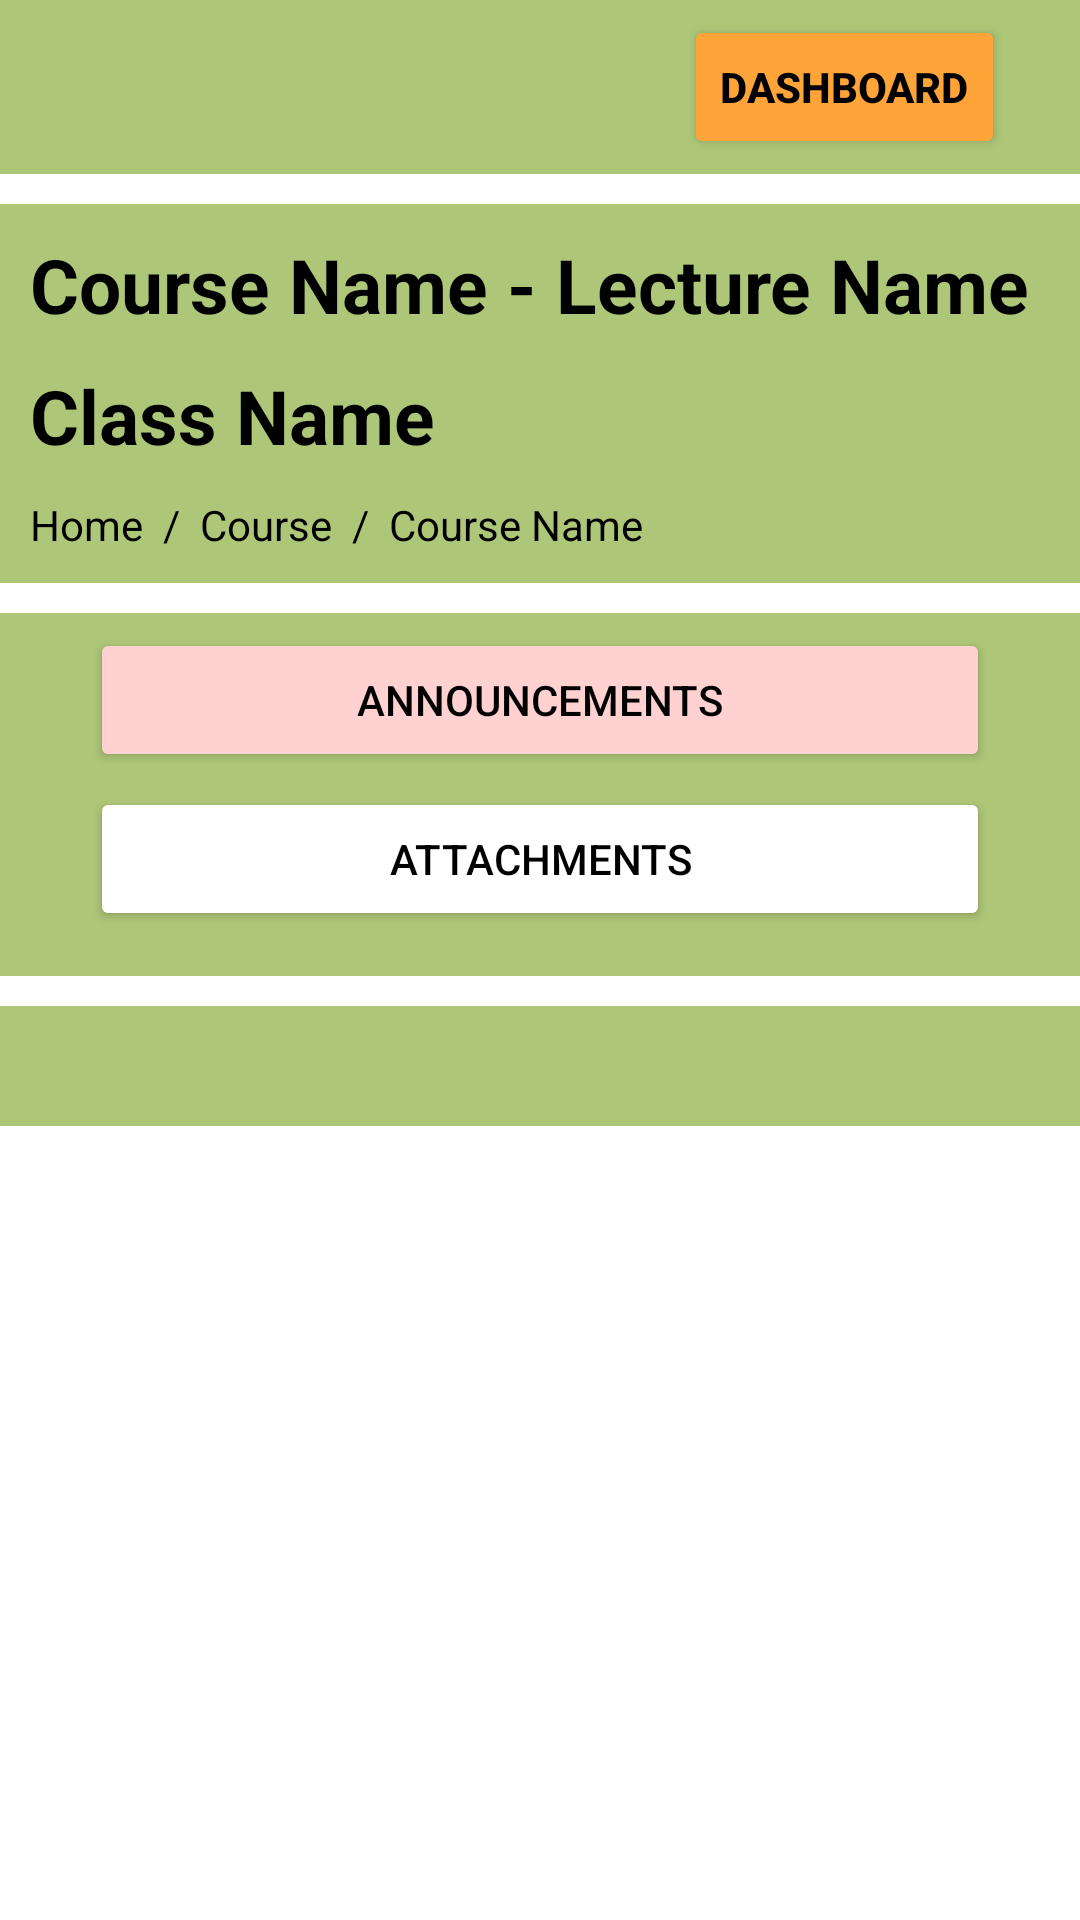

The Android layout XML behind this screen, and the referenced resources:
<!-- AndroidManifest.xml: application theme Theme.CMSMobile -->
<!-- res/layout/activity_view_class_detail.xml -->
<?xml version="1.0" encoding="utf-8"?>
<ScrollView xmlns:android="http://schemas.android.com/apk/res/android"
    android:layout_width="match_parent"
    android:layout_height="wrap_content">

    <LinearLayout xmlns:android="http://schemas.android.com/apk/res/android"
        xmlns:app="http://schemas.android.com/apk/res-auto"
        xmlns:tools="http://schemas.android.com/tools"
        android:layout_width="match_parent"
        android:layout_height="match_parent"
        android:background="@color/green_background"
        android:orientation="vertical"
        tools:context=".activity.ViewClassDetailActivity">

        <GridLayout
            android:layout_width="match_parent"
            android:layout_height="wrap_content">

            <Button
                android:layout_gravity="end|top"
                android:layout_marginTop="5dp"
                android:layout_marginRight="25dp"
                android:layout_marginBottom="5dp"
                android:backgroundTint="@color/orange"
                android:text="Dashboard"
                android:textColor="@color/black"
                android:textStyle="bold" />
        </GridLayout>

        <TextView
            android:layout_width="match_parent"
            android:layout_height="10dp"
            android:background="@color/white" />

        <TextView
            android:id="@+id/courseName"
            android:layout_width="match_parent"
            android:layout_height="wrap_content"
            android:layout_marginLeft="10dp"
            android:layout_marginTop="10dp"
            android:layout_marginRight="10dp"
            android:text="Course Name - Lecture Name"
            android:textColor="@color/black"
            android:textSize="25dp"
            android:textStyle="bold" />

        <TextView
            android:id="@+id/className"
            android:layout_width="match_parent"
            android:layout_height="wrap_content"
            android:layout_marginLeft="10dp"
            android:layout_marginTop="10dp"
            android:layout_marginRight="10dp"
            android:text="Class Name"
            android:textColor="@color/black"
            android:textSize="25dp"
            android:textStyle="bold" />

        <GridLayout
            android:layout_width="match_parent"
            android:layout_height="wrap_content"
            android:layout_marginLeft="10dp"
            android:layout_marginTop="10dp">

            <TextView
                android:layout_width="wrap_content"
                android:layout_height="wrap_content"
                android:text="Home"
                android:textColor="@color/black" />

            <TextView
                android:layout_width="wrap_content"
                android:layout_height="wrap_content"
                android:text="  /  "
                android:textColor="@color/black" />

            <TextView
                android:layout_width="wrap_content"
                android:layout_height="wrap_content"
                android:text="Course"
                android:textColor="@color/black" />

            <TextView
                android:layout_width="wrap_content"
                android:layout_height="wrap_content"
                android:text="  /  "
                android:textColor="@color/black" />

            <TextView
                android:id="@+id/courseRedirect"
                android:layout_width="wrap_content"
                android:layout_height="wrap_content"
                android:text="Course Name"
                android:textColor="@color/black" />
        </GridLayout>

        <TextView
            android:layout_width="match_parent"
            android:layout_height="10dp"
            android:layout_marginTop="10dp"
            android:background="@color/white" />

        <GridLayout
            android:layout_width="match_parent"
            android:layout_height="wrap_content"
            android:layout_gravity="center"
            android:columnCount="1"
            android:orientation="horizontal"
            android:textAlignment="center">

            <Button
                android:layout_width="300dp"
                android:layout_height="wrap_content"
                android:layout_row="0"
                android:layout_gravity="center"
                android:layout_margin="5dp"
                android:backgroundTint="@color/pinky"
                android:text="Announcements"
                android:textColor="@color/black" />

            <Button
                android:layout_width="300dp"
                android:layout_height="wrap_content"
                android:layout_gravity="center"
                android:layout_marginBottom="5dp"
                android:backgroundTint="@color/white"
                android:text="Attachments"
                android:textColor="@color/black" />
        </GridLayout>

        <TextView
            android:layout_width="match_parent"
            android:layout_height="10dp"
            android:layout_marginTop="10dp"
            android:background="@color/white" />

        <androidx.recyclerview.widget.RecyclerView
            android:id="@+id/rcvClassView"
            android:layout_width="match_parent"
            android:layout_height="match_parent"
            android:layout_margin="20dp" >

        </androidx.recyclerview.widget.RecyclerView>

    </LinearLayout>
</ScrollView>
<!-- resources referenced by this layout -->
<resources>
  <color name="black">#FF000000</color>
  <color name="green_background">#adc677</color>
  <color name="orange">#ffa439</color>
  <color name="pinky">#ffd1d1</color>
  <color name="white">#FFFFFFFF</color>
  <style name="Theme.CMSMobile" parent="Theme.MaterialComponents.DayNight.DarkActionBar">
          
          <item name="colorPrimary">@color/purple_500</item>
          <item name="colorPrimaryVariant">@color/purple_700</item>
          <item name="colorOnPrimary">@color/white</item>
          
          <item name="colorSecondary">@color/teal_200</item>
          <item name="colorSecondaryVariant">@color/teal_700</item>
          <item name="colorOnSecondary">@color/black</item>
          
          <item name="android:statusBarColor" tools:targetApi="l">?attr/colorPrimaryVariant</item>
          
      </style>
  <color name="purple_500">#FF6200EE</color>
  <color name="purple_700">#FF3700B3</color>
  <color name="teal_200">#FF03DAC5</color>
  <color name="teal_700">#FF018786</color>
</resources>
